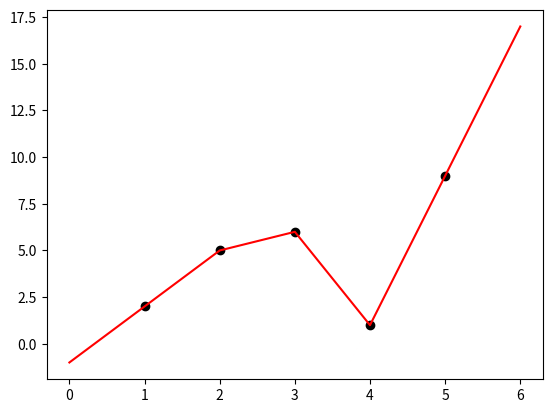

Generate this figure with matplotlib:
#!/usr/bin/env python3
# -*- coding: utf-8 -*-
"""
Created on Mon May  4 13:07:31 2020

[redacted]
"""

import numpy as np

import matplotlib.pyplot as plt
from scipy import interpolate

class thing():
    def __init__(self):
        self.a = np.array([])
    
    def add_point_to_a(self,new_point,maxlen):
        self.a = self.add_new_point(self.a,new_point,maxlen)
    
    def add_new_point(self,arr,new_point,maxlen):
        # adds a new data point to the array,
        # and keeps gets rid of the oldest point

        if len(arr) < maxlen:
            arr = np.append(arr,new_point)
        else:
            arr[:-1] = arr[1:]
            arr[-1] = new_point
        
        return arr

thing = thing()

print(thing.a)
for i in range(10):
    
    thing.add_point_to_a(i,maxlen = 5)
    print(thing.a)
    
    
x = np.array([1,2,3,4,5])
y = np.array([2,5,6,1,9])

z = np.array([0,1,2,3,4,5,6])

s = interpolate.interp1d(x,y,kind = 'linear',fill_value = 'extrapolate')

plt.figure()
plt.plot(x,y,'ko')
plt.plot(z,s(z),'r-')